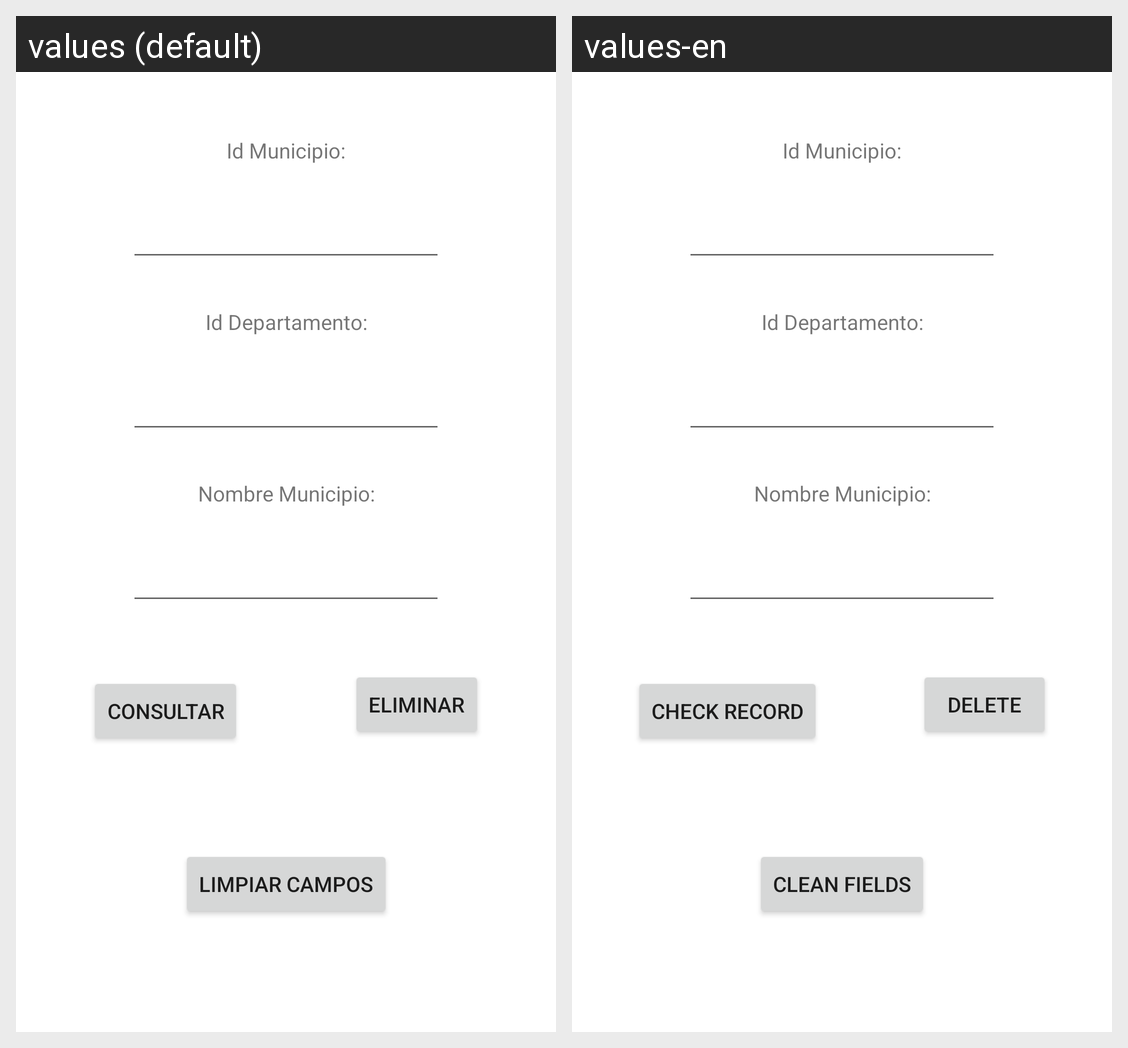

Translations of the strings shown on this Android screen, per locale in the grid:
Android screen res/layout/activity_municipio_eliminar.xml rendered under 2 locales, left to right: values (default), values-en. Device: Nexus 5 (rendered at 1080×1920; each locale shown at half size, 540×960, under a caption strip naming it); theme Theme.BolsaN.
Strings drawn on this screen, with the default value and each locale's value (text and hints the layout hard-codes, and strings that could not be matched under every locale, appear in the picture but are not listed):

consultar
  values: Consultar
  values-en: Check record

eliminar
  values: Eliminar
  values-en: Delete

limpiar
  values: Limpiar campos
  values-en: Clean fields
